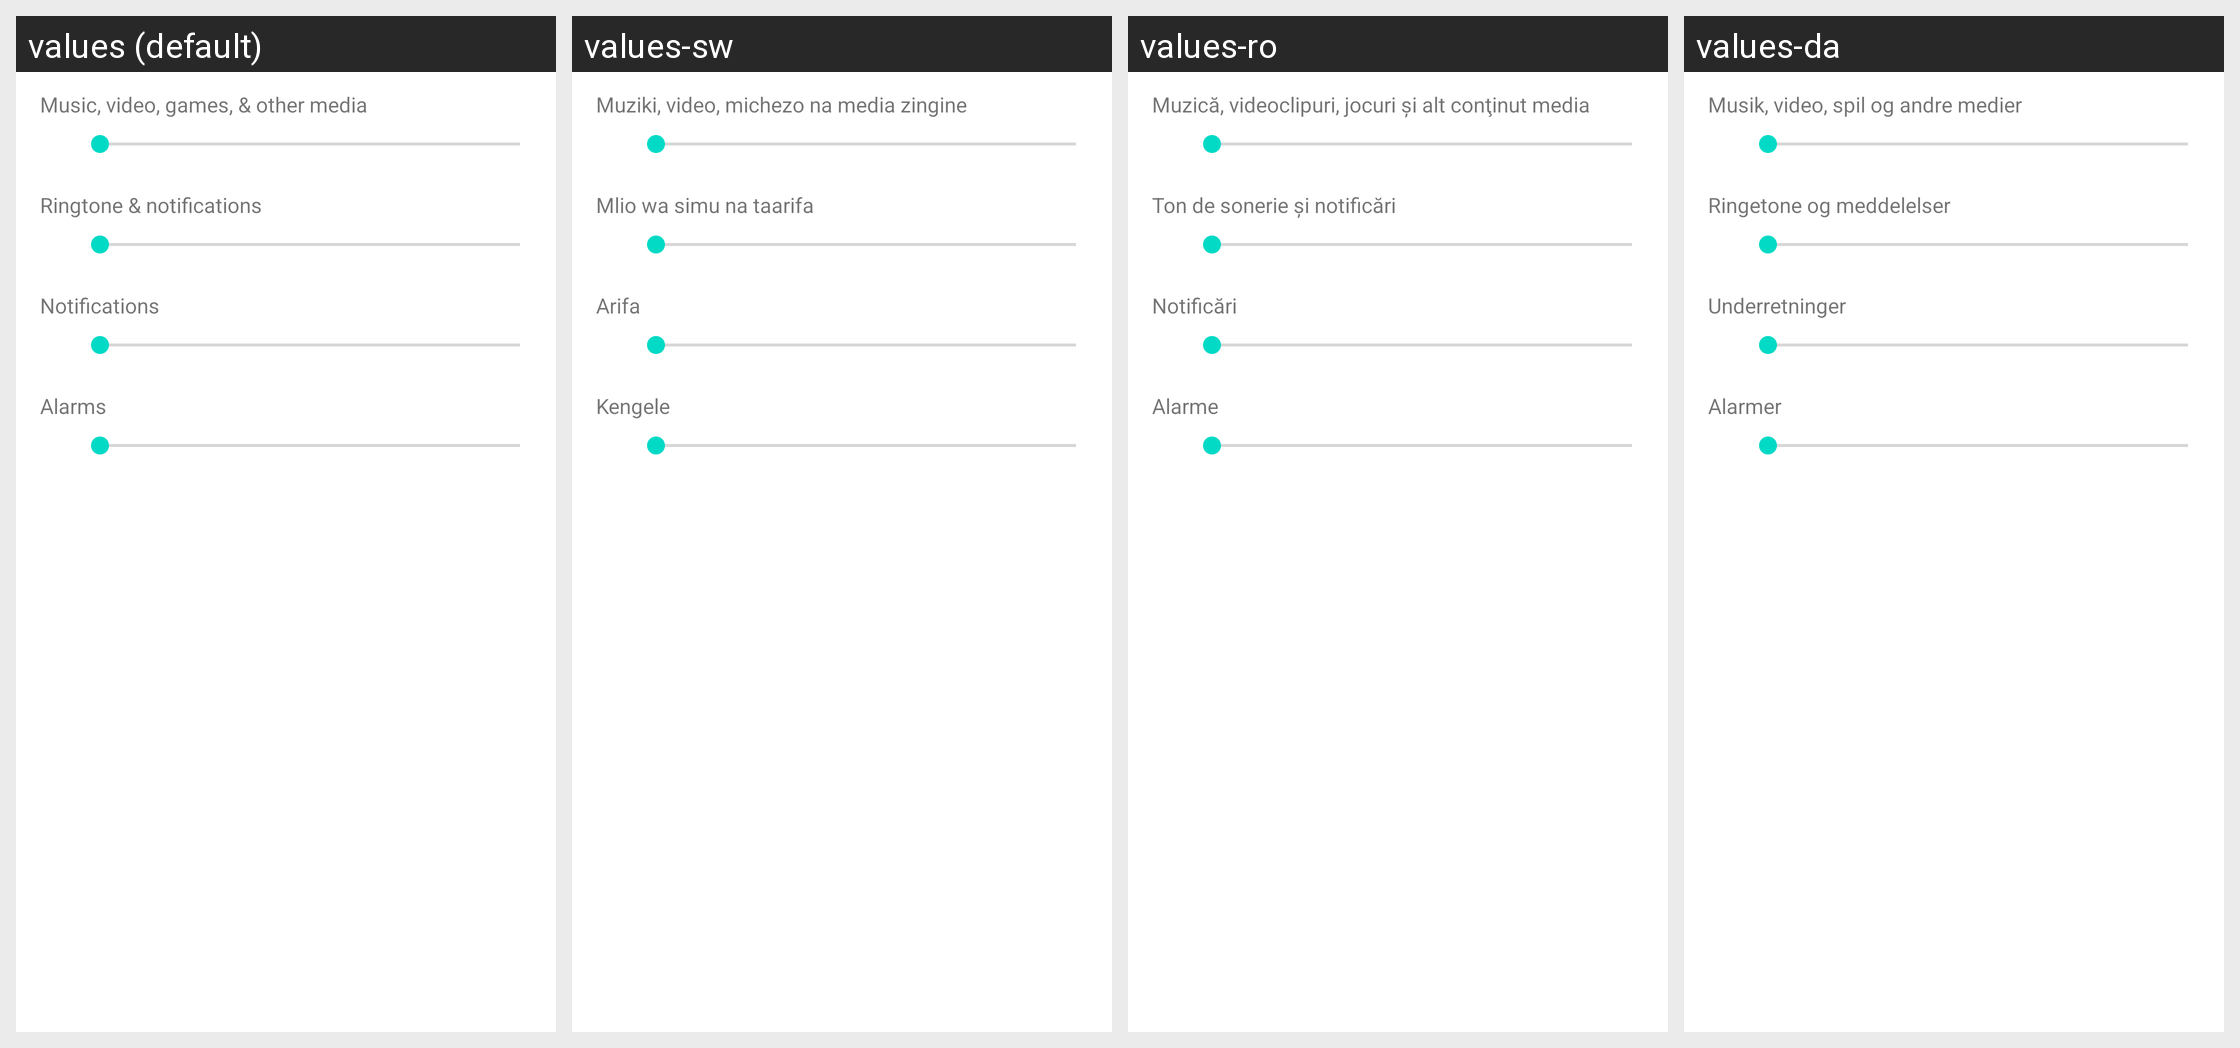

This grid shows one Android layout under several languages. Give, for every string resource on the screen, its name, the default text and each shown locale's text.
Android screen res/layout/preference_dialog_ringervolume.xml rendered under 4 locales, left to right: values (default), values-sw, values-ro, values-da. Device: Nexus 5 (rendered at 1080×1920; each locale shown at half size, 540×960, under a caption strip naming it); theme Theme.MaterialComponents.DayNight.NoActionBar.
Other locales in the repository, not shown: values-af, values-am, values-ar, values-bg, values-ca, values-cs, values-de, values-el, values-en-rGB, values-es, values-es-rUS, values-fa, values-fi, values-fr, values-hi, values-hr, values-hu, values-in, values-it, values-iw, values-ja, values-ko, values-lt, values-lv, values-ms, values-nb, values-nl, values-pl, values-pt, values-pt-rPT, values-rm, values-ru, values-sk, values-sl, values-sr, values-sv, values-th, values-tl, values-tr, values-uk, values-vi, values-zh-rCN, values-zh-rTW, values-zu.
Strings drawn on this screen, with the default value and each locale's value (text and hints the layout hard-codes, and strings that could not be matched under every locale, appear in the picture but are not listed):

volume_media_description
  values: Music, video, games, & other media
  values-sw: Muziki, video, michezo na media zingine
  values-ro: Muzică, videoclipuri, jocuri şi alt conţinut media
  values-da: Musik, video, spil og andre medier

volume_ring_description
  values: Ringtone & notifications
  values-sw: Mlio wa simu na taarifa
  values-ro: Ton de sonerie şi notificări
  values-da: Ringetone og meddelelser

volume_notification_description
  values: Notifications
  values-sw: Arifa
  values-ro: Notificări
  values-da: Underretninger

volume_alarm_description
  values: Alarms
  values-sw: Kengele
  values-ro: Alarme
  values-da: Alarmer
